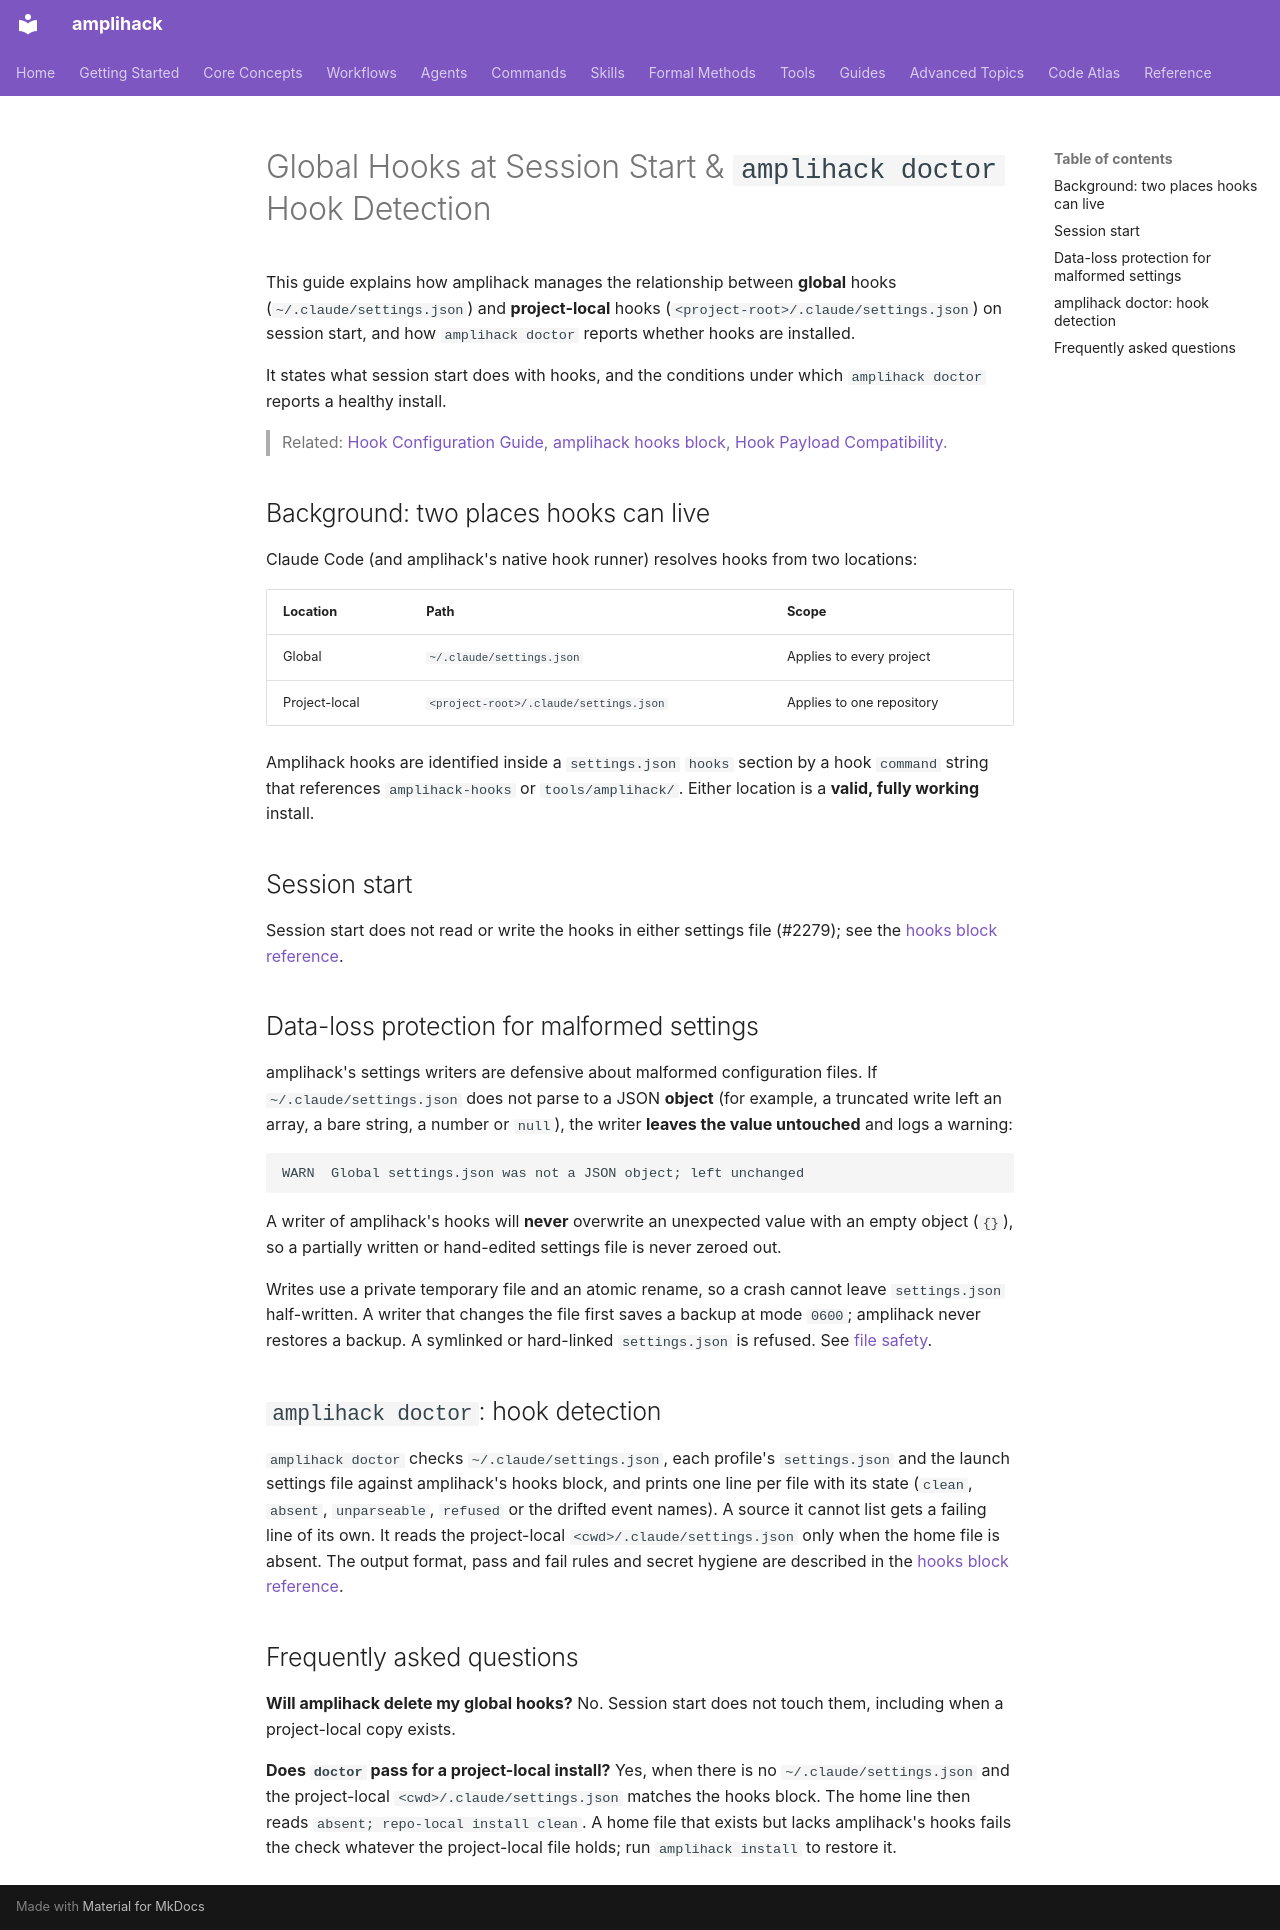

repository: rysweet/amplihack-rs · page: HOOK_MIGRATION_AND_DOCTOR/index.html · generator: mkdocs

# Global Hooks at Session Start & `amplihack doctor` Hook Detection

This guide explains how amplihack manages the relationship between **global**
hooks (`~/.claude/settings.json`) and **project-local** hooks
(`<project-root>/.claude/settings.json`) on session start, and how
`amplihack doctor` reports whether hooks are installed.

It states what session start does with hooks, and the conditions under
which `amplihack doctor` reports a healthy install.

> Related: [Hook Configuration Guide](HOOK_CONFIGURATION_GUIDE.md),
> [amplihack hooks block](reference/hook-block.md),
> [Hook Payload Compatibility](HOOK_PAYLOAD_COMPATIBILITY.md).

## Background: two places hooks can live

Claude Code (and amplihack's native hook runner) resolves hooks from two
locations:

| Location      | Path                                   | Scope                     |
| ------------- | -------------------------------------- | ------------------------- |
| Global        | `~/.claude/settings.json`              | Applies to every project  |
| Project-local | `<project-root>/.claude/settings.json` | Applies to one repository |

Amplihack hooks are identified inside a `settings.json` `hooks` section by a
hook `command` string that references `amplihack-hooks` or
`tools/amplihack/`. Either location is a **valid, fully working** install.

## Session start

Session start does not read or write the hooks in either settings file
(#2279); see the [hooks block reference](reference/hook-block.md).

## Data-loss protection for malformed settings

amplihack's settings writers are defensive about malformed configuration files.
If `~/.claude/settings.json` does not parse to a JSON **object** (for example, a
truncated write left an array, a bare string, a number or `null`), the writer
**leaves the value untouched** and logs a warning:

```text
WARN  Global settings.json was not a JSON object; left unchanged
```

A writer of amplihack's hooks will **never** overwrite an unexpected value
with an empty object (`{}`), so a partially written or hand-edited settings file
is never zeroed out.

Writes use a private temporary file and an atomic rename, so a crash cannot
leave `settings.json` half-written. A writer that changes the file first saves
a backup at mode `0600`; amplihack never restores a backup. A symlinked or
hard-linked `settings.json` is refused. See
[file safety](reference/hook-block.md#file-safety).

## `amplihack doctor`: hook detection

`amplihack doctor` checks `~/.claude/settings.json`, each profile's
`settings.json` and the launch settings file against amplihack's hooks block,
and prints one line per file with its state (`clean`, `absent`, `unparseable`,
`refused` or the drifted event names). A source it cannot list gets a failing
line of its own. It reads the project-local `<cwd>/.claude/settings.json` only
when the home file is absent. The output format, pass and fail rules and
secret hygiene are described in the
[hooks block reference](reference/hook-block.md#doctor-report).

## Frequently asked questions

**Will amplihack delete my global hooks?**
No. Session start does not touch them, including when a project-local copy
exists.

**Does `doctor` pass for a project-local install?**
Yes, when there is no `~/.claude/settings.json` and the project-local
`<cwd>/.claude/settings.json` matches the hooks block. The home line then
reads `absent; repo-local install clean`. A home file that exists but lacks
amplihack's hooks fails the check whatever the project-local file holds; run
`amplihack install` to restore it.
